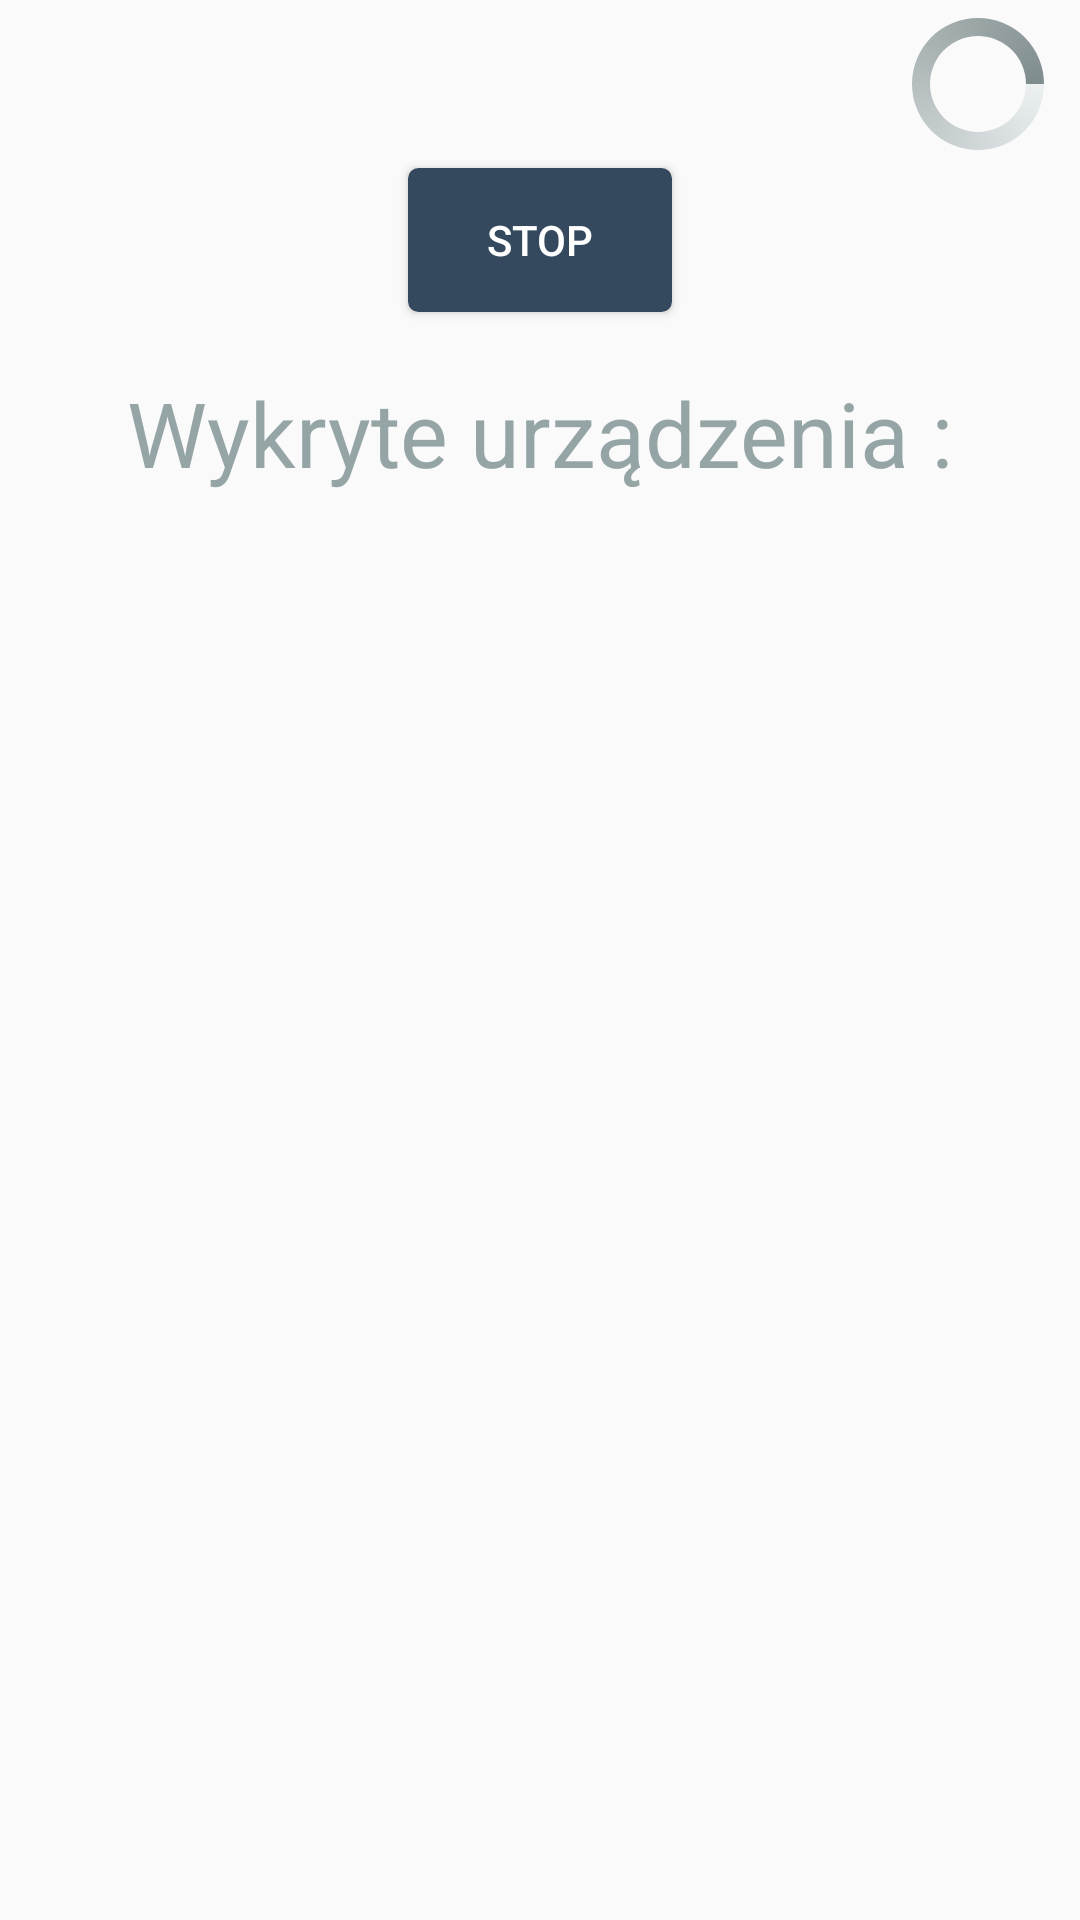

Here is an Android app screen rendered from its layout file. Give the layout XML and the strings, colors and styles it references.
<!-- AndroidManifest.xml: application theme AppTheme -->
<!-- res/layout/activity_device_scan.xml -->
<RelativeLayout xmlns:android="http://schemas.android.com/apk/res/android"
    android:orientation="vertical"
    android:layout_width="match_parent"
    android:layout_height="wrap_content">

    <android.support.v7.widget.Toolbar
        android:id="@+id/toolbar"
        android:layout_width="match_parent"
        android:layout_height="wrap_content"

        android:minHeight="?attr/actionBarSize"
        android:theme="?attr/actionBarTheme"
        >

        <LinearLayout
            android:layout_width="match_parent"
            android:layout_height="match_parent"
            android:orientation="vertical">

            <ProgressBar
                android:id="@+id/progressBar"
                android:layout_width="wrap_content"
                android:layout_height="wrap_content"
                android:indeterminateDrawable="@xml/progress"
                android:layout_gravity="end"
                android:layout_marginEnd="10dp"
                />
        </LinearLayout>

    </android.support.v7.widget.Toolbar>
    <TextView
        android:layout_width="match_parent"
        android:layout_height="wrap_content"
        android:id="@+id/detected_devices_text"
        android:layout_below="@id/scanButton"
        android:text="@string/detected_devices"
        android:gravity="center"
        android:textSize="30dp"
        android:textColor="@color/colorPrimaryDark"/>


    <ListView
        android:id="@android:id/list"
        android:layout_width="match_parent"
        android:layout_height="wrap_content"
        android:layout_below="@+id/detected_devices_text">
    </ListView>


    <Button

        android:id="@+id/scanButton"
        android:layout_width="wrap_content"
        android:layout_height="wrap_content"
        android:layout_gravity="end"
        android:layout_centerHorizontal="true"
        android:layout_below="@+id/toolbar"
        android:background="@drawable/scanning_button"
        android:text="@string/menu_stop"
    android:layout_marginBottom="20dp"
        android:textColor="#FFFFFF"
        />

</RelativeLayout>
<!-- resources referenced by this layout -->
<resources>
  <color name="colorPrimaryDark">#95a5a6</color>
  <!-- drawable scanning_button (drawable) -->
  <?xml version="1.0" encoding="utf-8"?>
  <selector xmlns:android="http://schemas.android.com/apk/res/android" >
      <item android:state_pressed="true" >
          <shape android:shape="rectangle"  >
              <corners android:radius="3dip" />
              <stroke android:width="1dip" android:color="#34495e" />
              <gradient android:angle="-90" android:startColor="#34495e" android:endColor="#34495e"  />
          </shape>
      </item>
      <item android:state_focused="true">
          <shape android:shape="rectangle"  >
              <corners android:radius="3dip" />
              <stroke android:width="1dip" android:color="#34495e" />
              <solid android:color="#34495e"/>
          </shape>
      </item>
      <item >
          <shape android:shape="rectangle"  >
              <corners android:radius="3dip" />
              <stroke android:width="1dip" android:color="#34495e" />
              <gradient android:angle="-90" android:startColor="#34495e" android:endColor="#34495e" />
          </shape>
      </item>
  </selector>
  <string name="detected_devices">Wykryte urządzenia :</string>
  <string name="menu_stop">Stop</string>
  <style name="AppTheme" parent="Theme.AppCompat.Light.NoActionBar">
          
          <item name="colorPrimary">@color/colorPrimary</item>
          <item name="colorPrimaryDark">@color/colorPrimaryDark</item>
          <item name="colorAccent">@color/colorAccent</item>
      </style>
  <color name="colorPrimary">#3F51B5</color>
  <color name="colorAccent">#FF4081</color>
</resources>
